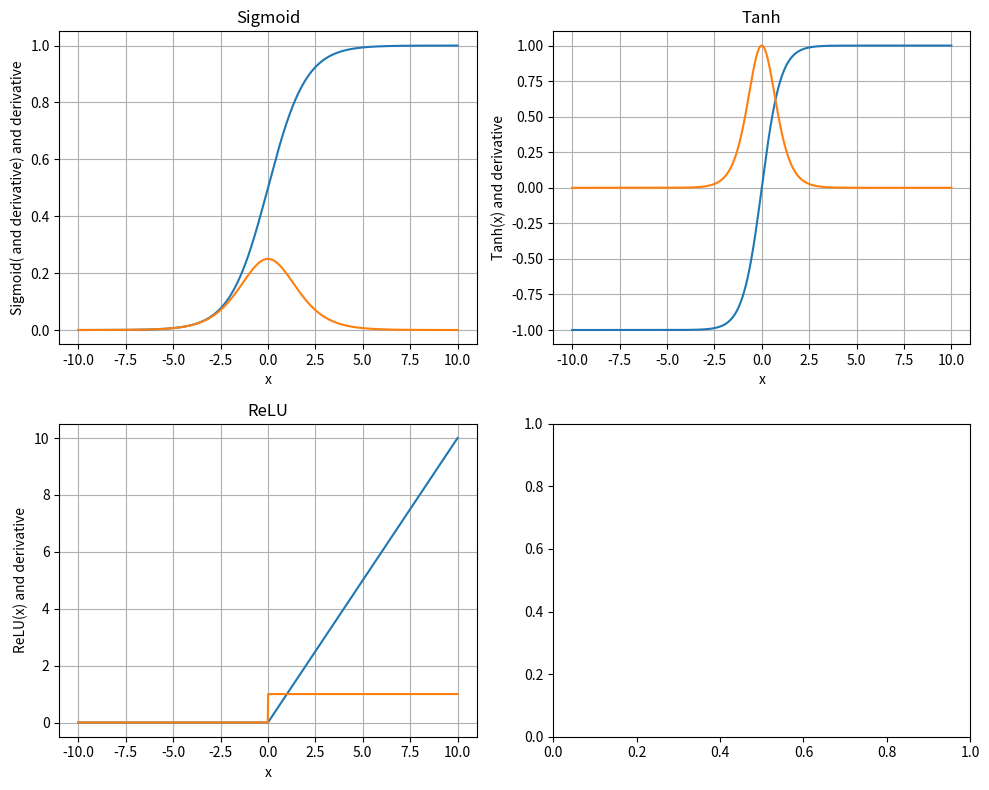

Reproduce this figure in Python.
import numpy as np
import matplotlib.pyplot as plt


class Activation:
    def __init__(self):
        self.output = None

    def __repr__(self):
        return NotImplementedError

    def forward(self, x):
        raise NotImplementedError

    def backward(self, grad):
        raise NotImplementedError


class Sigmoid(Activation):
    def __init__(self):
        super().__init__()

    def __repr__(self):
        return "sigmoid"

    def forward(self, x):
        self.output = 1 / (1 + np.exp(-x))
        return self.output

    def backward(self, grad=1):
        return grad * (self.output) * (1 - self.output)


class Tanh(Activation):
    def __init__(self):
        super().__init__()

    def __repr__(self):
        return "tanh"

    def forward(self, x):
        # self.output = (np.exp(x) - np.exp(-x)) / (np.exp(x) + np.exp(-x))
        self.output = np.tanh(x)
        return self.output

    def backward(self, grad=1):
        return grad * (1 - self.output**2)


class ReLU(Activation):
    def __init__(self):
        super().__init__()

    def __repr__(self):
        return "relu"

    def forward(self, x):
        self.x = x
        self.output = np.maximum(0, x)
        return self.output

    def backward(self, grad=1):
        return grad * (self.x > 0)


class LeakyReLU(Activation):
    def __init__(self, alpha=0.01):
        super().__init__()
        self.alpha = alpha

    def __repr__(self):
        return "leaky_relu"

    def forward(self, x):
        self.x = x
        self.output = np.where(x > 0, x, self.alpha * x)
        return self.output

    def backward(self, grad=1):
        return grad * np.where(self.x > 0, 1, self.alpha)


# https://shivammehta25.github.io/posts/deriving-categorical-cross-entropy-and-softmax/#softmax
# https://www.youtube.com/watch?v=M59JElEPgIg
# https://www.youtube.com/watch?v=KpKog-L9veg&t=550s&pp=ygUbc29mdG1heCBhY3RpdmF0aW9uIGZ1bmN0aW9u
# class SoftMax(Activation):
#     def __init__(self):
#         super().__init__()

#     def __repr__(self):
#         return "softmax"

#     def forward(self, x):
#         x_stable = x - np.max(x, axis=-1, keepdims=True)
#         exp = np.exp(x_stable)
#         self.output = exp / np.sum(exp, axis=-1, keepdims=True)
#         return self.output

#     def backward(self, grad=1):
#         # https://stackoverflow.com/questions/40575841/numpy-calculate-the-derivative-of-the-softmax-function
#         # https://github.com/eliben/deep-learning-samples/blob/main/softmax/softmax.py

#         SM = self.output.reshape((-1, 1))
#         jac = np.diagflat(self.output) - np.dot(SM, SM.T)
#         return grad


if __name__ == "__main__":
    x = np.linspace(-10, 10, 1000)

    sigmoid = Sigmoid()
    sigmoid_forward = sigmoid.forward(x)
    sigmoid_backward = sigmoid.backward()

    tanh = Tanh()
    tanh_forward = tanh.forward(x)
    tanh_backward = tanh.backward()

    relu = ReLU()
    relu_forward = relu.forward(x)
    relu_grad = relu.backward()

    # softmax = SoftMax()
    # softmax_forward = softmax.forward(x)
    # softmax_backward = softmax.backward()

    fig, axes = plt.subplots(2, 2, figsize=(10, 8))
    axes[0, 0].plot(x, sigmoid_forward)
    axes[0, 0].set_title("Sigmoid")
    axes[0, 0].set_xlabel("x")
    axes[0, 0].set_ylabel("Sigmoid( and derivative) and derivative")
    axes[0, 0].grid()
    axes[0, 0].plot(x, sigmoid_backward)

    axes[0, 1].plot(x, tanh_forward)
    axes[0, 1].set_title("Tanh")
    axes[0, 1].set_xlabel("x")
    axes[0, 1].set_ylabel("Tanh(x) and derivative")
    axes[0, 1].grid()
    axes[0, 1].plot(x, tanh_backward)

    axes[1, 0].plot(x, relu_forward)
    axes[1, 0].set_title("ReLU")
    axes[1, 0].set_xlabel("x")
    axes[1, 0].set_ylabel("ReLU(x) and derivative")
    axes[1, 0].grid()
    axes[1, 0].plot(x, relu_grad)

    # axes[1, 1].plot(x, softmax_forward)
    # axes[1, 1].set_title("Softmax")
    # axes[1, 1].set_xlabel("x")
    # axes[1, 1].set_ylabel("Softmax(x)")
    # axes[1, 1].grid()
    # axes[1, 1].plot(x, softmax_backward)

    plt.tight_layout()
    plt.show()
